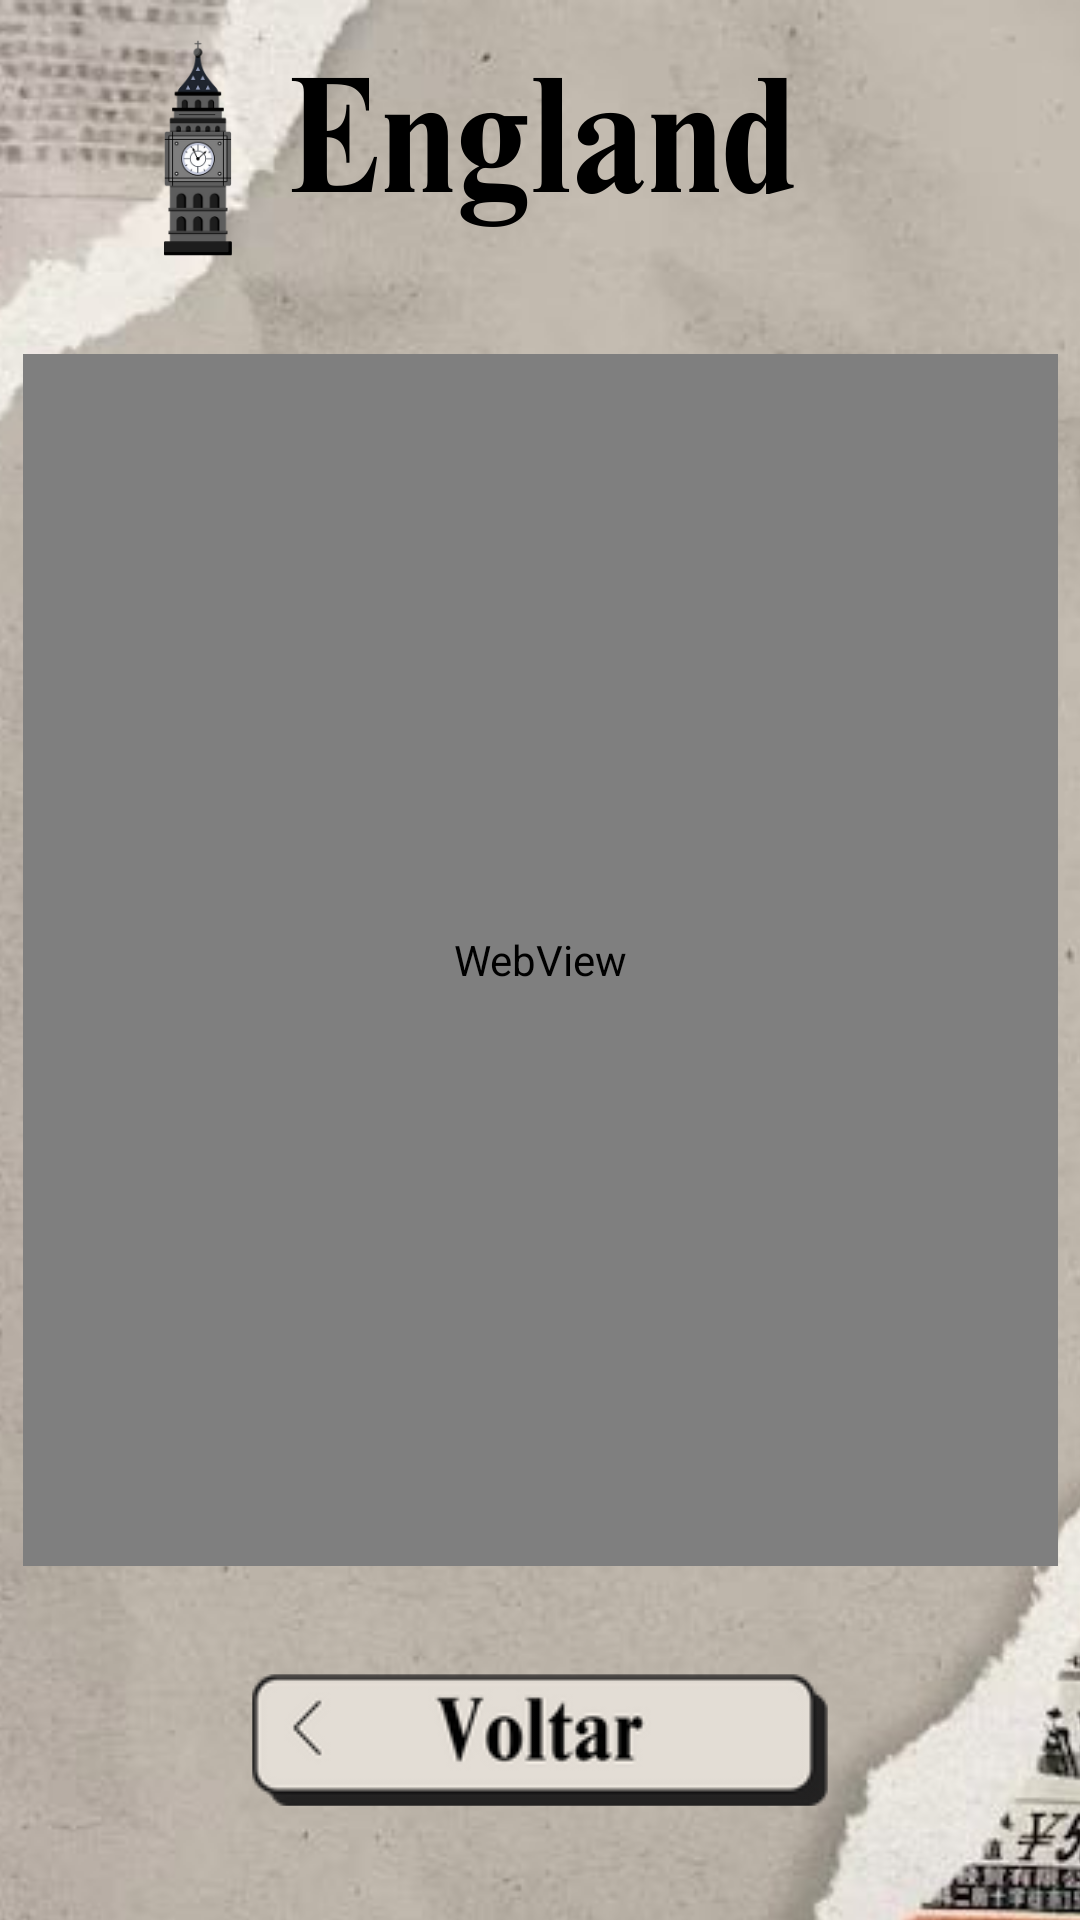

Reconstruct the res/layout file that produces this screen, plus the resources it refers to.
<!-- AndroidManifest.xml: application theme Theme.NewsProgramBoys -->
<!-- res/layout/activity_noticias_inglaterra.xml -->
<?xml version="1.0" encoding="utf-8"?>
<androidx.constraintlayout.widget.ConstraintLayout xmlns:android="http://schemas.android.com/apk/res/android"
    xmlns:app="http://schemas.android.com/apk/res-auto"
    xmlns:tools="http://schemas.android.com/tools"
    android:id="@+id/main"
    android:layout_width="match_parent"
    android:layout_height="match_parent"
    android:background="@drawable/telauk"
    tools:context=".NoticiasInglaterra">

    <WebView
        android:id="@+id/webNoticiasLondres"
        android:layout_width="345dp"
        android:layout_height="0dp"
        android:layout_marginStart="1dp"
        android:layout_marginTop="118dp"
        android:layout_marginEnd="1dp"
        android:layout_marginBottom="36dp"
        app:layout_constraintBottom_toTopOf="@+id/botaoVoltaUK"
        app:layout_constraintEnd_toEndOf="parent"
        app:layout_constraintStart_toStartOf="parent"
        app:layout_constraintTop_toTopOf="parent" />

    <ImageButton
        android:id="@+id/botaoVoltaUK"
        android:layout_width="192dp"
        android:layout_height="44dp"
        android:layout_marginBottom="38dp"
        android:background="#00FFFFFF"
        app:layout_constraintBottom_toBottomOf="parent"
        app:layout_constraintEnd_toEndOf="parent"
        app:layout_constraintStart_toStartOf="parent"
        app:layout_constraintTop_toBottomOf="@+id/webNoticiasLondres"
        app:srcCompat="@drawable/botaovolta" />
</androidx.constraintlayout.widget.ConstraintLayout>
<!-- resources referenced by this layout -->
<resources>
  <!-- drawable botaovolta: png bitmap (drawable, 15399 bytes) -->
  <!-- drawable telauk: png bitmap (drawable, 892020 bytes) -->
  <style name="Theme.NewsProgramBoys" parent="Base.Theme.NewsProgramBoys" />
  <style name="Base.Theme.NewsProgramBoys" parent="Theme.Material3.DayNight.NoActionBar">
          
          
      </style>
</resources>
